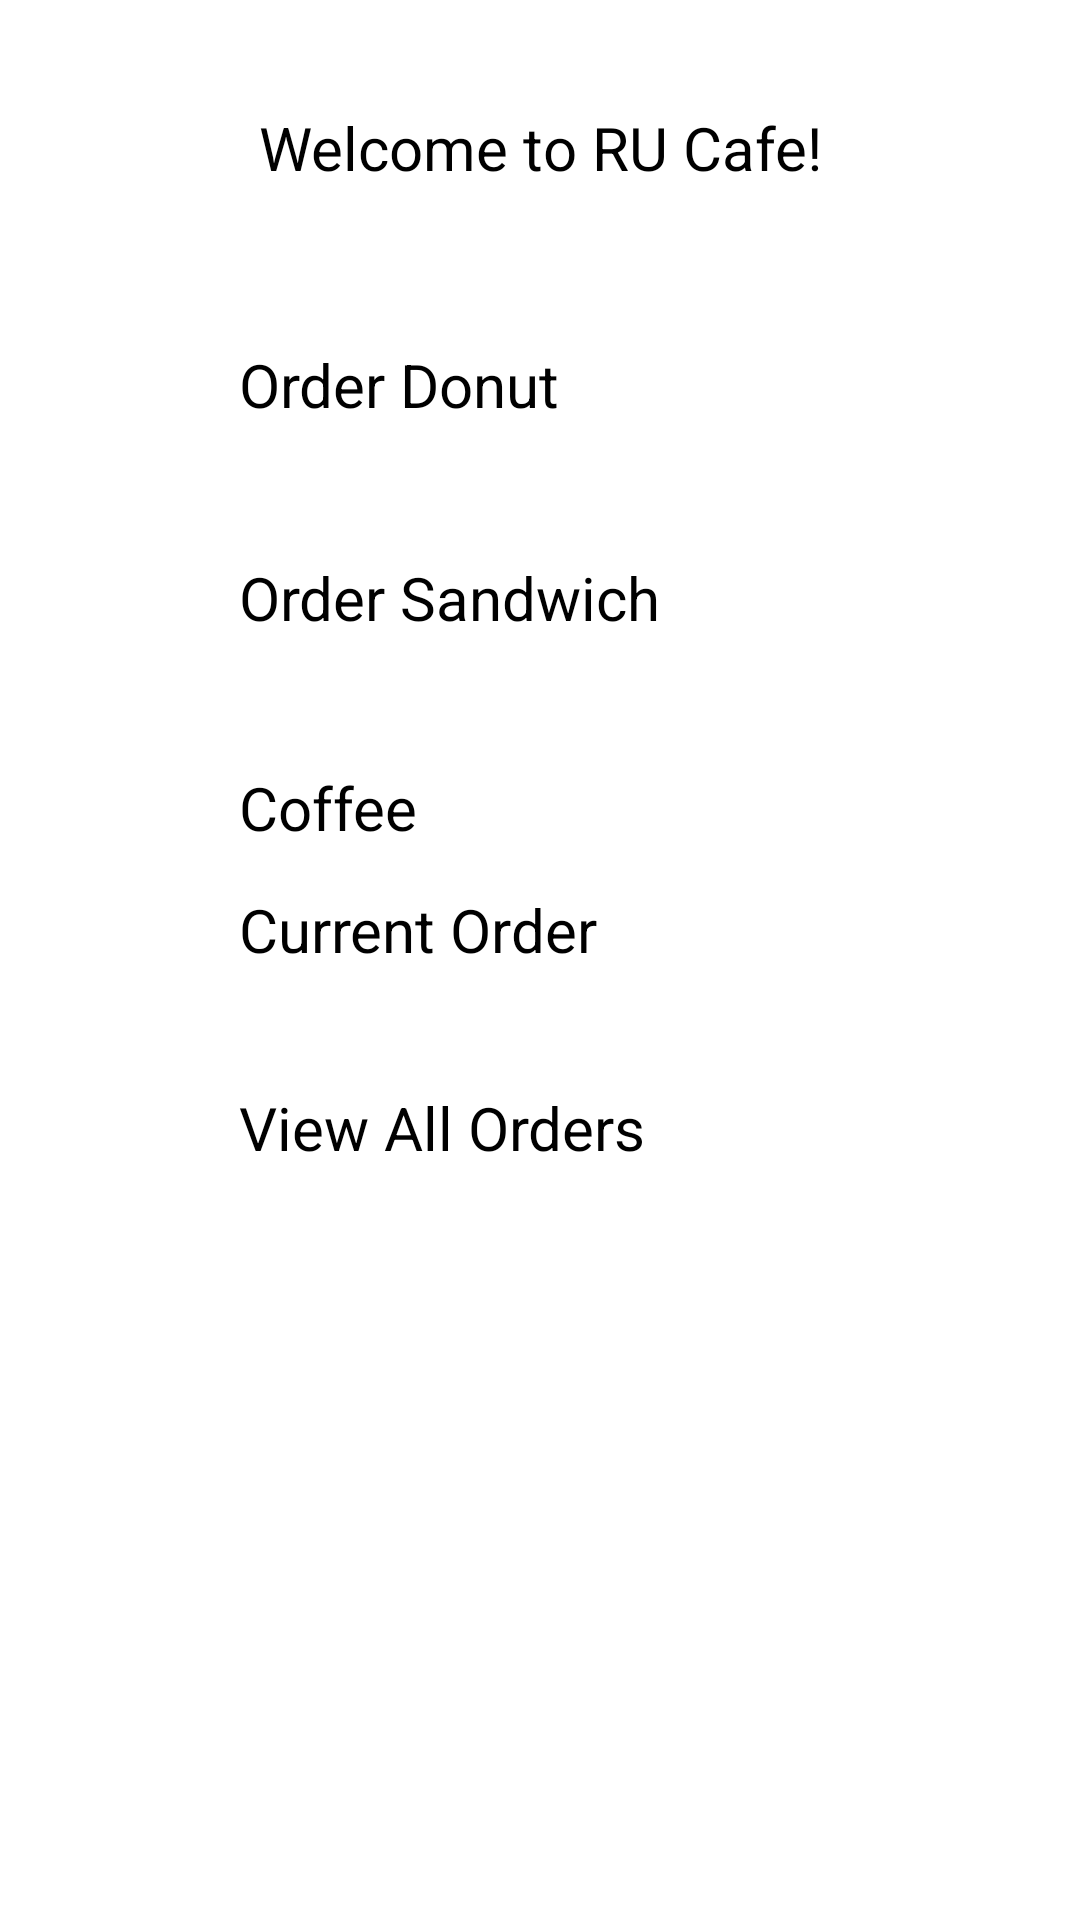

Layout XML and referenced resources for this Android screen:
<!-- AndroidManifest.xml: application theme Theme.Project5 -->
<!-- res/layout/activity_main.xml -->
<?xml version="1.0" encoding="utf-8"?>
<androidx.constraintlayout.widget.ConstraintLayout xmlns:android="http://schemas.android.com/apk/res/android"
    xmlns:app="http://schemas.android.com/apk/res-auto"
    xmlns:tools="http://schemas.android.com/tools"
    android:layout_width="match_parent"
    android:layout_height="match_parent"
    tools:context=".MainActivity">

    <TextView
        android:id="@+id/textView"
        android:layout_width="wrap_content"
        android:layout_height="wrap_content"
        android:layout_marginTop="16dp"
        android:text="@string/main_title"
        android:textSize="20sp"
        app:layout_constraintBottom_toBottomOf="parent"
        app:layout_constraintEnd_toEndOf="parent"
        app:layout_constraintStart_toStartOf="parent"
        app:layout_constraintTop_toTopOf="parent"
        app:layout_constraintVertical_bias="0.033" />

    <Button
        android:id="@+id/bt_sandwich"
        android:layout_width="200dp"
        android:layout_height="50dp"
        android:onClick="showSandwich"
        android:text="@string/sandwich_title"
        android:textSize="20sp"
        app:layout_constraintBottom_toBottomOf="parent"
        app:layout_constraintEnd_toEndOf="parent"
        app:layout_constraintHorizontal_bias="0.497"
        app:layout_constraintStart_toStartOf="parent"
        app:layout_constraintTop_toBottomOf="@+id/bt_Donut"
        app:layout_constraintVertical_bias="0.049" />

    <Button
        android:id="@+id/bt_curr"
        android:layout_width="200dp"
        android:layout_height="50dp"
        android:onClick="showCurrent"
        android:text="@string/curr_title"
        android:textSize="20sp"
        app:layout_constraintBottom_toBottomOf="parent"
        app:layout_constraintEnd_toEndOf="parent"
        app:layout_constraintHorizontal_bias="0.497"
        app:layout_constraintStart_toStartOf="parent"
        app:layout_constraintTop_toBottomOf="@+id/bt_coffee"
        app:layout_constraintVertical_bias="0.045" />

    <Button
        android:id="@+id/bt_coffee"
        android:layout_width="200dp"
        android:layout_height="wrap_content"
        android:layout_marginTop="20dp"
        android:onClick="showCoffee"
        android:text="Coffee"
        android:textSize="20sp"
        app:layout_constraintEnd_toEndOf="parent"
        app:layout_constraintHorizontal_bias="0.497"
        app:layout_constraintStart_toStartOf="parent"
        app:layout_constraintTop_toBottomOf="@+id/bt_sandwich" />

    <Button
        android:id="@+id/bt_view_all_orders"
        android:layout_width="200dp"
        android:layout_height="50dp"
        android:onClick="showAllOrders"
        android:text="View All Orders"
        android:textSize="20sp"
        app:layout_constraintBottom_toBottomOf="parent"
        app:layout_constraintEnd_toEndOf="parent"
        app:layout_constraintHorizontal_bias="0.497"
        app:layout_constraintStart_toStartOf="parent"
        app:layout_constraintTop_toBottomOf="@id/bt_curr"
        app:layout_constraintVertical_bias="0.066" />

    <Button
        android:id="@+id/bt_Donut"
        android:layout_width="200dp"
        android:layout_height="50dp"
        android:layout_marginTop="52dp"
        android:onClick="showDonut"
        android:text="@string/donut_title"
        android:textSize="20sp"
        app:layout_constraintEnd_toEndOf="parent"
        app:layout_constraintHorizontal_bias="0.497"
        app:layout_constraintStart_toStartOf="parent"
        app:layout_constraintTop_toBottomOf="@+id/textView" />


</androidx.constraintlayout.widget.ConstraintLayout>
<!-- resources referenced by this layout -->
<resources>
  <string name="curr_title">Current Order</string>
  <string name="donut_title">Order Donut</string>
  <string name="main_title">Welcome to RU Cafe!</string>
  <string name="sandwich_title">Order Sandwich</string>
  <style name="Theme.Project5" parent="Base.Theme.Project5">
      
      <item name="android:navigationBarColor">@android:color/transparent</item>
      <item name="android:statusBarColor">@android:color/transparent</item>
      <item name="android:windowLightStatusBar">?attr/isLightTheme</item>
    </style>
</resources>
